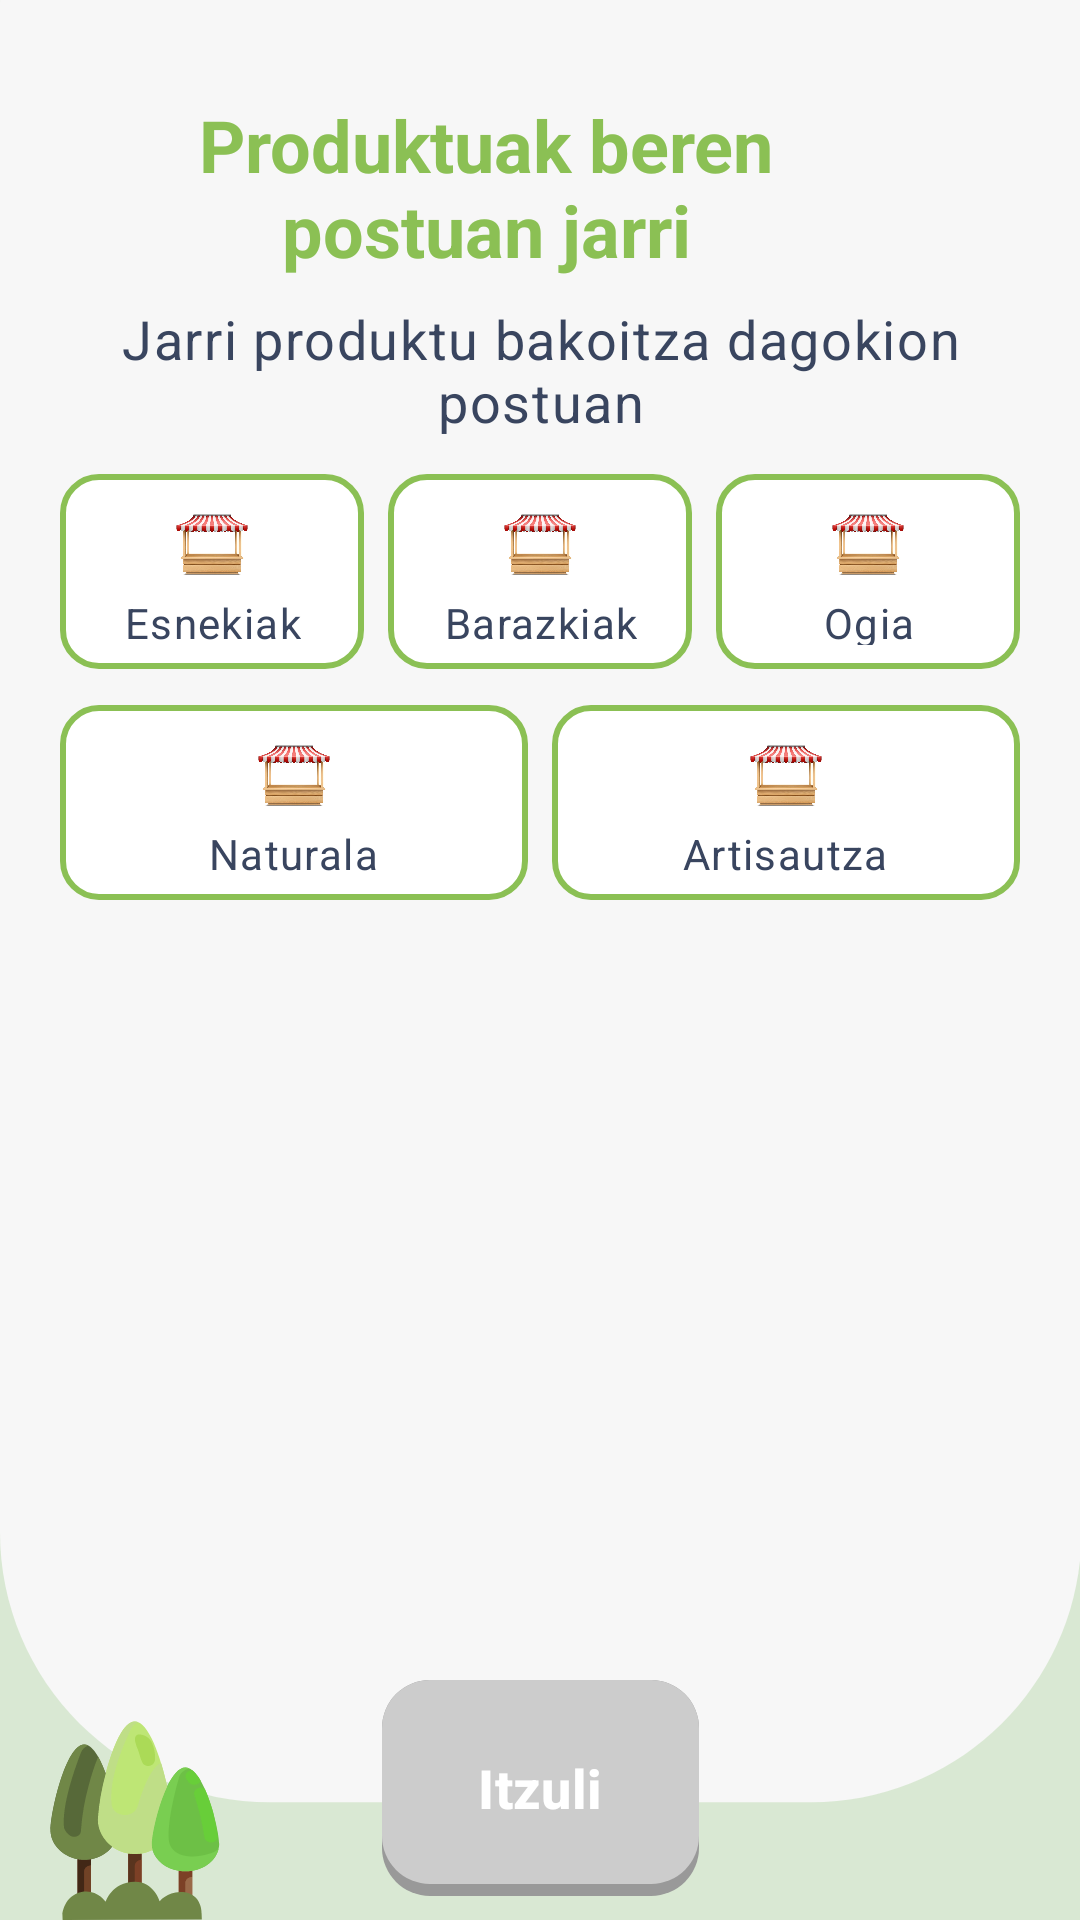

Layout XML and referenced resources for this Android screen:
<!-- AndroidManifest.xml: application theme Theme.GernikApp -->
<!-- res/layout/plaza_drag_products.xml -->
<?xml version="1.0" encoding="utf-8"?>
<androidx.constraintlayout.widget.ConstraintLayout xmlns:android="http://schemas.android.com/apk/res/android"
    xmlns:app="http://schemas.android.com/apk/res-auto"
    android:layout_width="match_parent"
    android:layout_height="match_parent"
    android:background="@drawable/fondo2">

    <TextView
        android:id="@+id/tvTitulo"
        android:layout_width="0dp"
        android:layout_height="wrap_content"
        android:layout_marginTop="@dimen/espaciado_xl"
        android:layout_marginStart="@dimen/espaciado_base"
        android:layout_marginEnd="@dimen/espaciado_xxxl"
        android:gravity="center"
        android:padding="@dimen/espaciado_sm"
        android:text="@string/arrastra_productos_titulo"
        android:textAppearance="@style/AparienciaTexto.App.Encabezado.Primario"
        app:layout_constraintEnd_toEndOf="parent"
        app:layout_constraintStart_toStartOf="parent"
        app:layout_constraintTop_toTopOf="parent" />

    <TextView
        android:id="@+id/tvInstrucciones"
        android:layout_width="0dp"
        android:layout_height="wrap_content"
        android:text="@string/arrastra_instrucciones"
        android:textAppearance="@style/AparienciaTexto.App.Cuerpo.Defecto"
        android:gravity="center"
        android:layout_marginStart="@dimen/espaciado_base"
        android:layout_marginEnd="@dimen/espaciado_base"
        app:layout_constraintTop_toBottomOf="@id/tvTitulo"
        app:layout_constraintStart_toStartOf="parent"
        app:layout_constraintEnd_toEndOf="parent" />

    
    <LinearLayout
        android:id="@+id/layoutPuestosRow1"
        android:layout_width="0dp"
        android:layout_height="wrap_content"
        android:baselineAligned="false"
        android:orientation="horizontal"
        android:layout_marginTop="@dimen/espaciado_sm"
        android:layout_marginStart="@dimen/espaciado_base"
        android:layout_marginEnd="@dimen/espaciado_base"
        android:weightSum="3"
        app:layout_constraintTop_toBottomOf="@id/tvInstrucciones"
        app:layout_constraintStart_toStartOf="parent"
        app:layout_constraintEnd_toEndOf="parent">

        
        <LinearLayout
            android:id="@+id/puesto0"
            android:layout_width="0dp"
            android:layout_height="@dimen/plaza_puesto_height"
            android:layout_weight="1"
            android:orientation="vertical"
            android:gravity="center"
            android:layout_margin="@dimen/espaciado_xs"
            android:background="@drawable/plaza_bg_puesto"
            android:tag="0">

            <ImageView
                android:layout_width="@dimen/plaza_puesto_icon_size"
                android:layout_height="@dimen/plaza_puesto_icon_size"
                android:src="@drawable/plaza_postua"
                android:scaleType="centerCrop"
                android:contentDescription="@string/puesto_lacteos" />

            <TextView
                android:layout_width="wrap_content"
                android:layout_height="wrap_content"
                android:text="@string/puesto_lacteos"
                android:textAppearance="@style/AparienciaTexto.App.Caption"
                android:textColor="@color/txtPrincipal"
                android:gravity="center"
                android:layout_marginTop="@dimen/espaciado_xs" />
        </LinearLayout>

        
        <LinearLayout
            android:id="@+id/puesto1"
            android:layout_width="0dp"
            android:layout_height="@dimen/plaza_puesto_height"
            android:layout_weight="1"
            android:orientation="vertical"
            android:gravity="center"
            android:layout_margin="@dimen/espaciado_xs"
            android:background="@drawable/plaza_bg_puesto"
            android:tag="1">

            <ImageView
                android:layout_width="@dimen/plaza_puesto_icon_size"
                android:layout_height="@dimen/plaza_puesto_icon_size"
                android:src="@drawable/plaza_postua"
                android:scaleType="centerCrop"
                android:contentDescription="@string/puesto_verduras" />

            <TextView
                android:layout_width="wrap_content"
                android:layout_height="wrap_content"
                android:text="@string/puesto_verduras"
                android:textAppearance="@style/AparienciaTexto.App.Caption"
                android:textColor="@color/txtPrincipal"
                android:gravity="center"
                android:layout_marginTop="@dimen/espaciado_xs" />
        </LinearLayout>

        
        <LinearLayout
            android:id="@+id/puesto2"
            android:layout_width="0dp"
            android:layout_height="@dimen/plaza_puesto_height"
            android:layout_weight="1"
            android:orientation="vertical"
            android:gravity="center"
            android:layout_margin="@dimen/espaciado_xs"
            android:background="@drawable/plaza_bg_puesto"
            android:tag="2">

            <ImageView
                android:layout_width="@dimen/plaza_puesto_icon_size"
                android:layout_height="@dimen/plaza_puesto_icon_size"
                android:src="@drawable/plaza_postua"
                android:scaleType="centerCrop"
                android:contentDescription="@string/puesto_panaderia" />

            <TextView
                android:layout_width="wrap_content"
                android:layout_height="wrap_content"
                android:text="@string/puesto_panaderia"
                android:textAppearance="@style/AparienciaTexto.App.Caption"
                android:textColor="@color/txtPrincipal"
                android:gravity="center"
                android:layout_marginTop="@dimen/espaciado_xs" />
        </LinearLayout>
    </LinearLayout>

    
    <LinearLayout
        android:id="@+id/layoutPuestosRow2"
        android:layout_width="0dp"
        android:layout_height="wrap_content"
        android:baselineAligned="false"
        android:orientation="horizontal"
        android:layout_marginTop="@dimen/espaciado_xs"
        android:layout_marginStart="@dimen/espaciado_base"
        android:layout_marginEnd="@dimen/espaciado_base"
        android:weightSum="2"
        app:layout_constraintTop_toBottomOf="@id/layoutPuestosRow1"
        app:layout_constraintStart_toStartOf="parent"
        app:layout_constraintEnd_toEndOf="parent">

        
        <LinearLayout
            android:id="@+id/puesto3"
            android:layout_width="0dp"
            android:layout_height="@dimen/plaza_puesto_height"
            android:layout_weight="1"
            android:orientation="vertical"
            android:gravity="center"
            android:layout_margin="@dimen/espaciado_xs"
            android:background="@drawable/plaza_bg_puesto"
            android:tag="3">

            <ImageView
                android:layout_width="@dimen/plaza_puesto_icon_size"
                android:layout_height="@dimen/plaza_puesto_icon_size"
                android:src="@drawable/plaza_postua"
                android:scaleType="centerCrop"
                android:contentDescription="@string/puesto_natural" />

            <TextView
                android:layout_width="wrap_content"
                android:layout_height="wrap_content"
                android:text="@string/puesto_natural"
                android:textAppearance="@style/AparienciaTexto.App.Caption"
                android:textColor="@color/txtPrincipal"
                android:gravity="center"
                android:layout_marginTop="@dimen/espaciado_xs" />
        </LinearLayout>

        
        <LinearLayout
            android:id="@+id/puesto4"
            android:layout_width="0dp"
            android:layout_height="@dimen/plaza_puesto_height"
            android:layout_weight="1"
            android:orientation="vertical"
            android:gravity="center"
            android:layout_margin="@dimen/espaciado_xs"
            android:background="@drawable/plaza_bg_puesto"
            android:tag="4">

            <ImageView
                android:layout_width="@dimen/plaza_puesto_icon_size"
                android:layout_height="@dimen/plaza_puesto_icon_size"
                android:src="@drawable/plaza_postua"
                android:scaleType="centerCrop"
                android:contentDescription="@string/puesto_artesania" />

            <TextView
                android:layout_width="wrap_content"
                android:layout_height="wrap_content"
                android:text="@string/puesto_artesania"
                android:textAppearance="@style/AparienciaTexto.App.Caption"
                android:textColor="@color/txtPrincipal"
                android:gravity="center"
                android:layout_marginTop="@dimen/espaciado_xs" />
        </LinearLayout>
    </LinearLayout>

    
    <ScrollView
        android:id="@+id/scrollProductos"
        android:layout_width="0dp"
        android:layout_height="0dp"
        android:layout_marginTop="@dimen/espaciado_sm"
        android:layout_marginStart="@dimen/espaciado_base"
        android:layout_marginEnd="@dimen/espaciado_base"
        android:layout_marginBottom="@dimen/espaciado_sm"
        app:layout_constraintTop_toBottomOf="@id/layoutPuestosRow2"
        app:layout_constraintBottom_toTopOf="@id/btnBack"
        app:layout_constraintStart_toStartOf="parent"
        app:layout_constraintEnd_toEndOf="parent">

        <GridLayout
            android:id="@+id/gridProductos"
            android:layout_width="match_parent"
            android:layout_height="wrap_content"
            android:columnCount="4"
            android:alignmentMode="alignBounds"
            android:useDefaultMargins="false"
            android:padding="@dimen/espaciado_sm">
            
        </GridLayout>
    </ScrollView>

    <Button
        android:id="@+id/btnBack"
        style="@style/EstiloBotonSecundario"
        android:layout_width="wrap_content"
        android:text="@string/itzuli"
        android:layout_margin="@dimen/espaciado_sm"
        android:enabled="false"
        app:layout_constraintBottom_toBottomOf="parent"
        app:layout_constraintStart_toStartOf="parent"
        app:layout_constraintEnd_toEndOf="parent" />

</androidx.constraintlayout.widget.ConstraintLayout>
<!-- resources referenced by this layout -->
<resources>
  <color name="txtPrincipal">#39455F</color>
  <dimen name="espaciado_base">16dp</dimen>
  <dimen name="espaciado_sm">8dp</dimen>
  <dimen name="espaciado_xl">24dp</dimen>
  <dimen name="espaciado_xs">4dp</dimen>
  <dimen name="espaciado_xxxl">52dp</dimen>
  <dimen name="plaza_puesto_height">65dp</dimen>
  <dimen name="plaza_puesto_icon_size">28dp</dimen>
  <!-- drawable plaza_bg_puesto (drawable) -->
  <?xml version="1.0" encoding="utf-8"?>
  <shape xmlns:android="http://schemas.android.com/apk/res/android">
      <solid android:color="#FFFFFF" />
      <stroke
          android:width="2dp"
          android:color="@color/btnPrincipal" />
      <corners android:radius="12dp" />
      <padding
          android:left="8dp"
          android:top="8dp"
          android:right="8dp"
          android:bottom="8dp" />
  </shape>
  <string name="arrastra_instrucciones">Jarri produktu bakoitza dagokion postuan</string>
  <string name="arrastra_productos_titulo">Produktuak beren\npostuan jarri</string>
  <string name="itzuli">Itzuli</string>
  <string name="puesto_artesania">Artisautza</string>
  <string name="puesto_lacteos">Esnekiak</string>
  <string name="puesto_natural">Naturala</string>
  <string name="puesto_panaderia">Ogia</string>
  <string name="puesto_verduras">Barazkiak</string>
  <style name="AparienciaTexto.App.Caption" parent="TextAppearance.Material3.BodySmall">
          <item name="android:textSize">@dimen/texto_caption</item>
          <item name="android:textColor">@color/txtSecundario</item>
      </style>
  <style name="AparienciaTexto.App.Cuerpo.Defecto">
          <item name="android:textColor">@color/txtPrincipal</item>
      </style>
  <style name="AparienciaTexto.App.Encabezado.Primario">
          <item name="android:textColor">@color/btnPrincipal</item>
      </style>
  <style name="EstiloBotonSecundario" parent="EstiloBotonBase">
          <item name="android:background">@drawable/bg_boton_secundario</item>
      </style>
  <style name="Theme.GernikApp" parent="Base.Theme.GernikApp" />
  <color name="btnPrincipal">#8BC054</color>
  <dimen name="texto_caption">14sp</dimen>
  <color name="txtSecundario">#525C77</color>
  <style name="EstiloBotonBase" parent="Widget.Material3.Button">
          <item name="android:layout_width">wrap_content</item>
          <item name="android:layout_height">72dp</item>
          <item name="android:paddingHorizontal">32dp</item>
          <item name="android:textColor">@color/white</item>
          <item name="android:textSize">18sp</item>
          <item name="android:textStyle">bold</item>
          <item name="android:insetTop">0dp</item>
          <item name="android:insetBottom">0dp</item>
          <item name="android:textAllCaps">false</item>
          <item name="backgroundTint">@null</item>
      </style>
  <style name="Base.Theme.GernikApp" parent="Theme.Material3.DayNight.NoActionBar">
          
          
      </style>
  <color name="white">#FFFFFFFF</color>
  <color name="btnDisabledShadow">#999999</color>
  <color name="btnDisabled">#CCCCCC</color>
  <color name="btnSecundario">#5F90DE</color>
  <color name="btnSecundarioShadow">#3D6DBA</color>
</resources>
